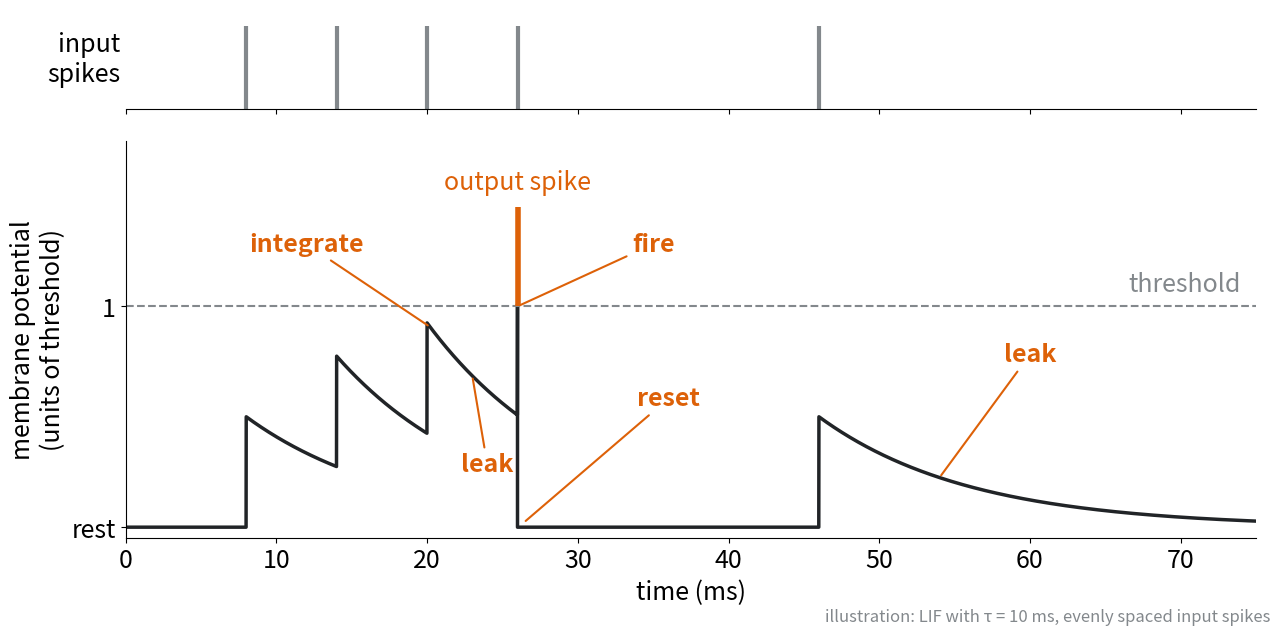

Source code (Python): (Note: this script raises an exception after producing the figure.)
"""Slide figure for block 3: the four steps of an LIF neuron in continuous time.

Leaky integrate-and-fire, tau_m dV/dt = -V, with input spikes as instantaneous jumps of size w.
V is measured relative to rest, in units of the threshold. Evenly spaced input spikes, so the figure shows
integrate, leak, fire and reset without anticipating notebook 01 (no constant input, no timing comparison).
Run: uv run --with numpy --with matplotlib python b3_make_lif_basics.py
"""
from pathlib import Path

import matplotlib.pyplot as plt
import numpy as np

ORANGE, GREY, DARK = "#DD6108", "#83888C", "#212427"
TAU, W, THRESH, DT = 10.0, 0.5, 1.0, 0.01  # ms, jump per spike, threshold, integration step
inputs = [8, 14, 20, 26, 46]  # ms; evenly spaced train that crosses on the 4th spike, then one spike after the reset
t = np.arange(0, 75, DT)
in_idx = {int(round(s / DT)) for s in inputs}
v = np.zeros_like(t)
out = []
tp, vp = [t[0]], [0.0]  # trace for plotting, with the jump above threshold drawn before the reset
for k in range(1, len(t)):
    v[k] = v[k - 1] * np.exp(-DT / TAU)  # leak: exact exponential decay over one integration step
    if k in in_idx:
        v[k] += W  # integrate: each input spike pushes V up
    if v[k] >= THRESH:  # fire and reset
        out.append(t[k])
        tp.append(t[k]); vp.append(v[k])  # the potential reaches the threshold ...
        v[k] = 0.0  # ... and is reset
    tp.append(t[k]); vp.append(v[k])
assert len(out) == 1, out  # exactly one output spike
t_fire = out[0]

plt.rcParams.update({"font.size": 18, "font.family": "sans-serif", "axes.spines.top": False, "axes.spines.right": False})
fig, (ax_in, ax_v) = plt.subplots(2, 1, figsize=(13, 6.5), sharex=True, gridspec_kw={"height_ratios": [1, 4]})

ax_in.vlines(inputs, 0, 1, color=GREY, lw=3)
ax_in.set(ylim=(0, 1.2), yticks=[])
ax_in.set_ylabel("input\nspikes", rotation=0, ha="right", va="center")
ax_in.spines["left"].set_visible(False)

ax_v.plot(tp, vp, color=DARK, lw=2.5)
ax_v.axhline(THRESH, ls="--", color=GREY, lw=1.5)
ax_v.text(74, THRESH + 0.04, "threshold", ha="right", va="bottom", color=GREY)
ax_v.vlines(t_fire, THRESH, 1.45, color=ORANGE, lw=4)
ax_v.text(t_fire, 1.5, "output spike", ha="center", va="bottom", color=ORANGE)
ax_v.set(ylim=(-0.05, 1.75), xlim=(0, 75), yticks=[0, 1], yticklabels=["rest", "1"])
ax_v.set_xlabel("time (ms)")
ax_v.set_ylabel("membrane potential\n(units of threshold)")

def label(text, xy, xytext):
    ax_v.annotate(text, xy=xy, xytext=xytext, color=ORANGE, fontweight="bold", ha="center",
                  arrowprops=dict(arrowstyle="-", color=ORANGE, lw=1.5))

v_at = lambda x: v[np.searchsorted(t, x)]
label("integrate", (20.2, v_at(20.2)), (12, 1.25))
label("leak", (23, v_at(23)), (24, 0.25))
label("fire", (t_fire, THRESH), (t_fire + 9, 1.25))
label("reset", (t_fire + 0.4, 0.02), (t_fire + 10, 0.55))
label("leak", (54, v_at(54)), (60, 0.75))
fig.text(0.99, 0.01, "illustration: LIF with τ = 10 ms, evenly spaced input spikes", ha="right", va="bottom", fontsize=12, color=GREY)

plt.tight_layout()
out_path = Path(__file__).with_name("b3_lif_basics.png")
fig.savefig(out_path, dpi=200)
print("saved", out_path, "output spike at", round(t_fire, 2), "ms")
